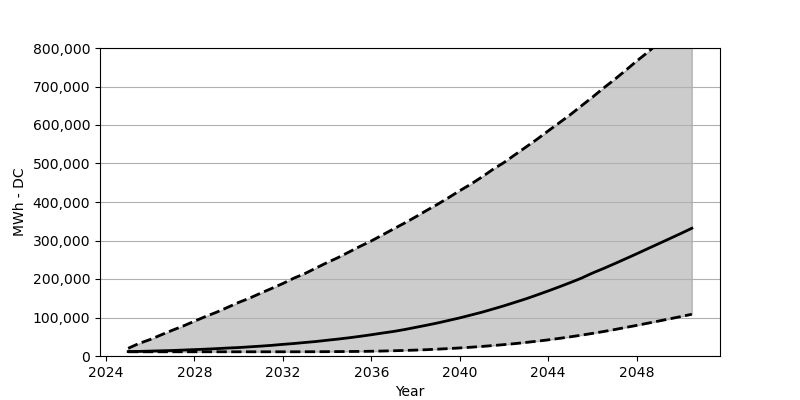

The file beside this chart, header and first rows:
Date, Low, Base, High
2025-01, 10948, 11520, 20017
2025-07, 10948, 11929, 32763
2026-01, 10948, 12746, 42976
2026-07, 10948, 13563, 54986
2027-01, 10948, 14298, 66915
2027-07, 10948, 15442, 78027
2028-01, 10948, 16586, 90446
2028-07, 10948, 17730, 102538
2029-01, 10948, 19119, 113813
2029-07, 10948, 20671, 126313
2030-01, 10948, 21978, 139223
2030-07, 10948, 23776, 150416
2031-01, 10948, 25655, 163407
2031-07, 10948, 27697, 175581
2032-01, 10948, 30230, 188408
2032-07, 10948, 32436, 202216
2033-01, 11030, 35132, 214308
2033-07, 11112, 37665, 228524
2034-01, 11275, 40933, 242741
2034-07, 11438, 43956, 255650
2035-01, 11684, 47388, 270438
2035-07, 11929, 51146, 284981
2036-01, 12337, 55231, 298871
2036-07, 12909, 59562, 314313
2037-01, 13644, 63729, 330000
2037-07, 14461, 68631, 345115
2038-01, 15360, 74350, 361292
2038-07, 16422, 79906, 377960
2039-01, 17811, 85870, 394219
2039-07, 19282, 92325, 411376
2040-01, 20916, 99024, 429351
2040-07, 22795, 106296, 446264
2041-01, 24838, 113731, 464974
2041-07, 27126, 121901, 484664
2042-01, 29577, 130399, 502639
2042-07, 32191, 139386, 522738
2043-01, 35296, 148618, 543001
2043-07, 38482, 158586, 563018
2044-01, 41914, 168963, 584669
2044-07, 45754, 179584, 605585
2045-01, 49839, 190696, 626910
2045-07, 54088, 202052, 649542
2046-01, 58745, 215370, 672255
2046-07, 63484, 227135, 695622
2047-01, 68631, 239718, 718173
2047-07, 74105, 252382, 741540
2048-01, 79497, 265373, 765969
2048-07, 85135, 278608, 788846
2049-01, 90854, 291844, 813439
2049-07, 96573, 304917, 837459
2050-01, 102456, 318235, 862216
2050-07, 108420, 331797, 885174
